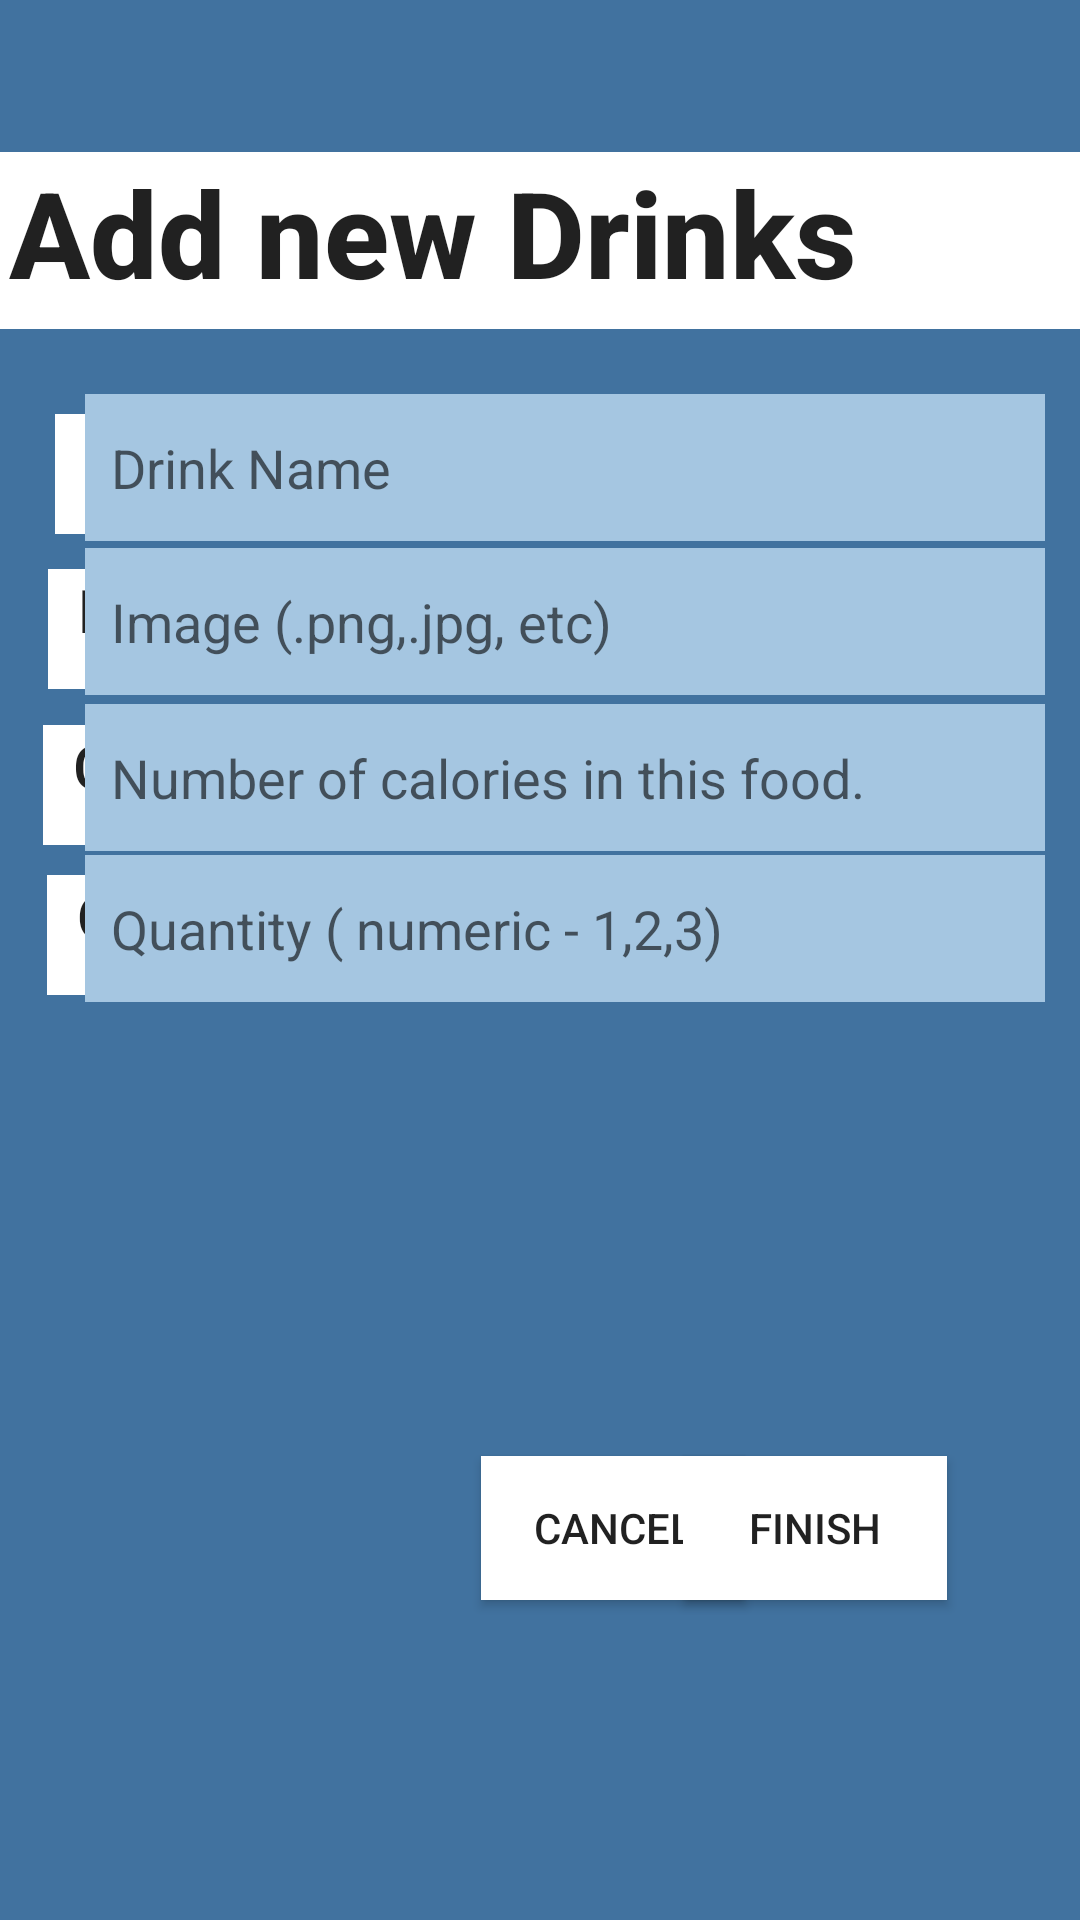

Android layout source for this screen:
<!-- AndroidManifest.xml: application theme Theme.MealPlanner -->
<!-- res/layout/activity_add_drinks.xml -->
<?xml version="1.0" encoding="utf-8"?>
<androidx.constraintlayout.widget.ConstraintLayout xmlns:android="http://schemas.android.com/apk/res/android"
    xmlns:app="http://schemas.android.com/apk/res-auto"
    xmlns:tools="http://schemas.android.com/tools"
    android:layout_width="match_parent"
    android:layout_height="match_parent"
    android:animationCache="true"
    android:background="?colorPrimary"
    tools:context=".presentation.AddRecipe">

    <TextView
        android:id="@+id/textView19"
        android:layout_width="415dp"
        android:layout_height="59dp"
        android:background="@color/white"
        android:text="   Add new Drinks"
        android:textAppearance="@style/TextAppearance.AppCompat.Body2"
        android:textSize="40dp"
        android:textStyle="bold"
        app:layout_constraintBottom_toBottomOf="parent"
        app:layout_constraintEnd_toEndOf="parent"
        app:layout_constraintHorizontal_bias="0.502"
        app:layout_constraintStart_toStartOf="parent"
        app:layout_constraintTop_toTopOf="parent"
        app:layout_constraintVertical_bias="0.087" />

    <TextView
        android:id="@+id/Heading"
        android:layout_width="107dp"
        android:layout_height="40dp"
        android:background="@color/white"
        android:text="  Drinks title"
        android:textAppearance="@style/TextAppearance.AppCompat.Body2"
        android:textSize="20dp"
        app:layout_constraintBottom_toBottomOf="parent"
        app:layout_constraintEnd_toEndOf="parent"
        app:layout_constraintHorizontal_bias="0.072"
        app:layout_constraintStart_toStartOf="parent"
        app:layout_constraintTop_toTopOf="parent"
        app:layout_constraintVertical_bias="0.23" />

    <EditText
        android:id="@+id/drinksTitle"
        android:layout_width="320dp"
        android:layout_height="49dp"
        android:background="#A5C6E1"
        android:backgroundTint="#A5C6E1"
        android:ems="10"
        android:hint="  Drink Name"
        android:inputType="textPersonName"
        app:layout_constraintBottom_toBottomOf="parent"
        app:layout_constraintEnd_toEndOf="parent"
        app:layout_constraintHorizontal_bias="0.707"
        app:layout_constraintStart_toStartOf="parent"
        app:layout_constraintTop_toTopOf="parent"
        app:layout_constraintVertical_bias="0.222" />


    <TextView
        android:id="@+id/dImage"
        android:layout_width="140dp"
        android:layout_height="40dp"
        android:background="@color/white"
        android:text="  Drink's Image "
        android:textAppearance="@style/TextAppearance.AppCompat.Body2"
        android:textSize="20dp"
        app:layout_constraintBottom_toBottomOf="parent"
        app:layout_constraintEnd_toEndOf="parent"
        app:layout_constraintHorizontal_bias="0.073"
        app:layout_constraintStart_toStartOf="parent"
        app:layout_constraintTop_toTopOf="parent"
        app:layout_constraintVertical_bias="0.316" />

    <EditText
        android:id="@+id/DrinksImagePath"
        android:layout_width="320dp"
        android:layout_height="49dp"
        android:background="#A5C6E1"
        android:backgroundTint="#A5C6E1"
        android:ems="10"
        android:hint="  Image (.png,.jpg, etc)"
        android:inputType="textPersonName"
        app:layout_constraintBottom_toBottomOf="parent"
        app:layout_constraintEnd_toEndOf="parent"
        app:layout_constraintHorizontal_bias="0.707"
        app:layout_constraintStart_toStartOf="parent"
        app:layout_constraintTop_toTopOf="parent"
        app:layout_constraintVertical_bias="0.309" />


    <TextView
        android:id="@+id/calories"
        android:layout_width="147dp"
        android:layout_height="40dp"
        android:background="@color/white"
        android:text="  Calories count"
        android:textAppearance="@style/TextAppearance.AppCompat.Body2"
        android:textSize="20dp"
        app:layout_constraintBottom_toBottomOf="parent"
        app:layout_constraintEnd_toEndOf="parent"
        app:layout_constraintHorizontal_bias="0.068"
        app:layout_constraintStart_toStartOf="parent"
        app:layout_constraintTop_toTopOf="parent"
        app:layout_constraintVertical_bias="0.403" />

    <EditText
        android:id="@+id/drinksCalories"
        android:layout_width="320dp"
        android:layout_height="49dp"
        android:background="#A5C6E1"
        android:backgroundTint="#A5C6E1"
        android:ems="10"
        android:hint="  Number of calories in this food."
        android:inputType="textPersonName"
        app:layout_constraintBottom_toBottomOf="parent"
        app:layout_constraintEnd_toEndOf="parent"
        app:layout_constraintHorizontal_bias="0.707"
        app:layout_constraintStart_toStartOf="parent"
        app:layout_constraintTop_toTopOf="parent"
        app:layout_constraintVertical_bias="0.397" />


    <TextView
        android:id="@+id/Quantity"
        android:layout_width="107dp"
        android:layout_height="40dp"
        android:background="@color/white"
        android:text="  Quantity"
        android:textAppearance="@style/TextAppearance.AppCompat.Body2"
        android:textSize="20dp"
        app:layout_constraintBottom_toBottomOf="parent"
        app:layout_constraintEnd_toEndOf="parent"
        app:layout_constraintHorizontal_bias="0.062"
        app:layout_constraintStart_toStartOf="parent"
        app:layout_constraintTop_toTopOf="parent"
        app:layout_constraintVertical_bias="0.486" />

    <EditText
        android:id="@+id/drinksQnty"
        android:layout_width="320dp"
        android:layout_height="49dp"
        android:background="#A5C6E1"
        android:backgroundTint="#A5C6E1"
        android:ems="10"
        android:hint="  Quantity ( numeric - 1,2,3)"
        android:inputType="textPersonName"
        app:layout_constraintBottom_toBottomOf="parent"
        app:layout_constraintEnd_toEndOf="parent"
        app:layout_constraintHorizontal_bias="0.707"
        app:layout_constraintStart_toStartOf="parent"
        app:layout_constraintTop_toTopOf="parent"
        app:layout_constraintVertical_bias="0.482" />



    <Button
        android:id="@+id/cancelTask2"
        android:layout_width="wrap_content"
        android:layout_height="wrap_content"
        android:background="@color/white"
        android:onClick="buttonAddNewItemOnClick"
        android:text="Cancel"
        app:layout_constraintBottom_toBottomOf="parent"
        app:layout_constraintEnd_toEndOf="parent"
        app:layout_constraintHorizontal_bias="0.59"
        app:layout_constraintStart_toStartOf="parent"
        app:layout_constraintTop_toTopOf="parent"
        app:layout_constraintVertical_bias="0.82" />

    <Button
        android:id="@+id/addItem2"
        android:layout_width="wrap_content"
        android:layout_height="wrap_content"
        android:background="@color/white"
        android:text="Finish"
        app:layout_constraintBottom_toBottomOf="parent"
        app:layout_constraintEnd_toEndOf="parent"
        app:layout_constraintHorizontal_bias="0.837"
        app:layout_constraintStart_toStartOf="parent"
        app:layout_constraintTop_toTopOf="parent"
        app:layout_constraintVertical_bias="0.82" />

</androidx.constraintlayout.widget.ConstraintLayout>
<!-- resources referenced by this layout -->
<resources>
  <style name="Theme.MealPlanner" parent="Theme.AppCompat.Light.NoActionBar">
          
          <item name="colorPrimary">#41729F</item>
          <item name="colorPrimaryVariant">#274472</item>
          <item name="colorOnPrimary">@color/white</item>
          
          <item name="colorSecondary">#C3E0E5</item>
          <item name="colorSecondaryVariant">#5885AF</item>
          <item name="colorOnSecondary">@color/black</item>
          
          <item name="android:statusBarColor" tools:targetApi="l">?attr/colorPrimaryVariant</item>
          
          
          <item name="colorSurface">#5885AF</item>
          <item name="colorOnBackground">@color/white</item>
          <item name="colorOnError">@color/design_default_color_error</item>
          <item name="colorOnSurface">@color/design_default_color_surface</item>
          <item name="scrimBackground">@color/mtrl_scrim_color</item>
          <item name="textAppearanceHeadline1">@style/TextAppearance.MaterialComponents.Headline1
          </item>
          <item name="textAppearanceHeadline2">@style/TextAppearance.MaterialComponents.Headline2
          </item>
          <item name="textAppearanceHeadline3">@style/TextAppearance.MaterialComponents.Headline3
          </item>
          <item name="textAppearanceHeadline4">@style/TextAppearance.MaterialComponents.Headline4
          </item>
          <item name="textAppearanceHeadline5">@style/TextAppearance.MaterialComponents.Headline5
          </item>
          <item name="textAppearanceHeadline6">@style/TextAppearance.MaterialComponents.Headline6
          </item>
          <item name="textAppearanceSubtitle1">@style/TextAppearance.MaterialComponents.Subtitle1
          </item>
          <item name="textAppearanceSubtitle2">@style/TextAppearance.MaterialComponents.Subtitle2
          </item>
          <item name="textAppearanceBody1">@style/TextAppearance.MaterialComponents.Body1</item>
          <item name="textAppearanceBody2">@style/TextAppearance.MaterialComponents.Body2</item>
          <item name="textAppearanceCaption">@style/TextAppearance.MaterialComponents.Caption</item>
          <item name="textAppearanceButton">@style/TextAppearance.MaterialComponents.Button</item>
          <item name="textAppearanceOverline">@style/TextAppearance.MaterialComponents.Overline</item>
  
      </style>
  <!-- not gathered from this repository: default colours our renderer supplied (Android Studio template values) -->
  <color name="black">#FF000000</color>
  <color name="white">#FFFFFFFF</color>
</resources>
